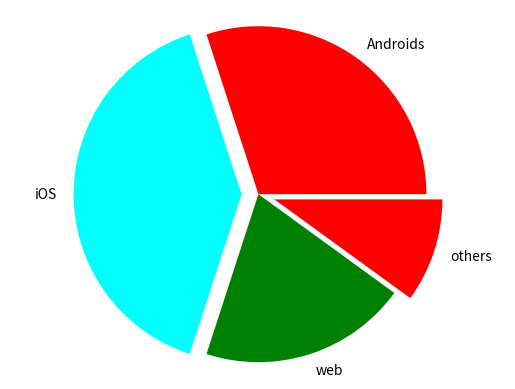

Python code for this plot:
from matplotlib import pyplot

#data prep
labels = ['Androids', 'iOS', 'web', 'others']
values = [30, 40, 20, 10]
colors = ['red', 'cyan', 'green']
explode = [0, 0.1, 0, 0.1]
#plot
pyplot.pie(values, labels=labels, colors=colors, explode=explode)
pyplot.axis('equal')

#show
pyplot.show()
#
# # Pie chart, where the slices will be ordered and plotted counter-clockwise:
# labels = 'Frogs', 'Hogs', 'Dogs', 'Logs'
# sizes = [15, 30, 45, 10]
# explode = (0, 0.1, 0, 0)  # only "explode" the 2nd slice (i.e. 'Hogs')
#
# fig1, ax1 = plt.subplots()
# ax1.pie(sizes, explode=explode, labels=labels, autopct='%1.1f%%',
#         shadow=True, startangle=90)
# ax1.axis('equal')  # Equal aspect ratio ensures that pie is drawn as a circle.
#
# plt.show()
